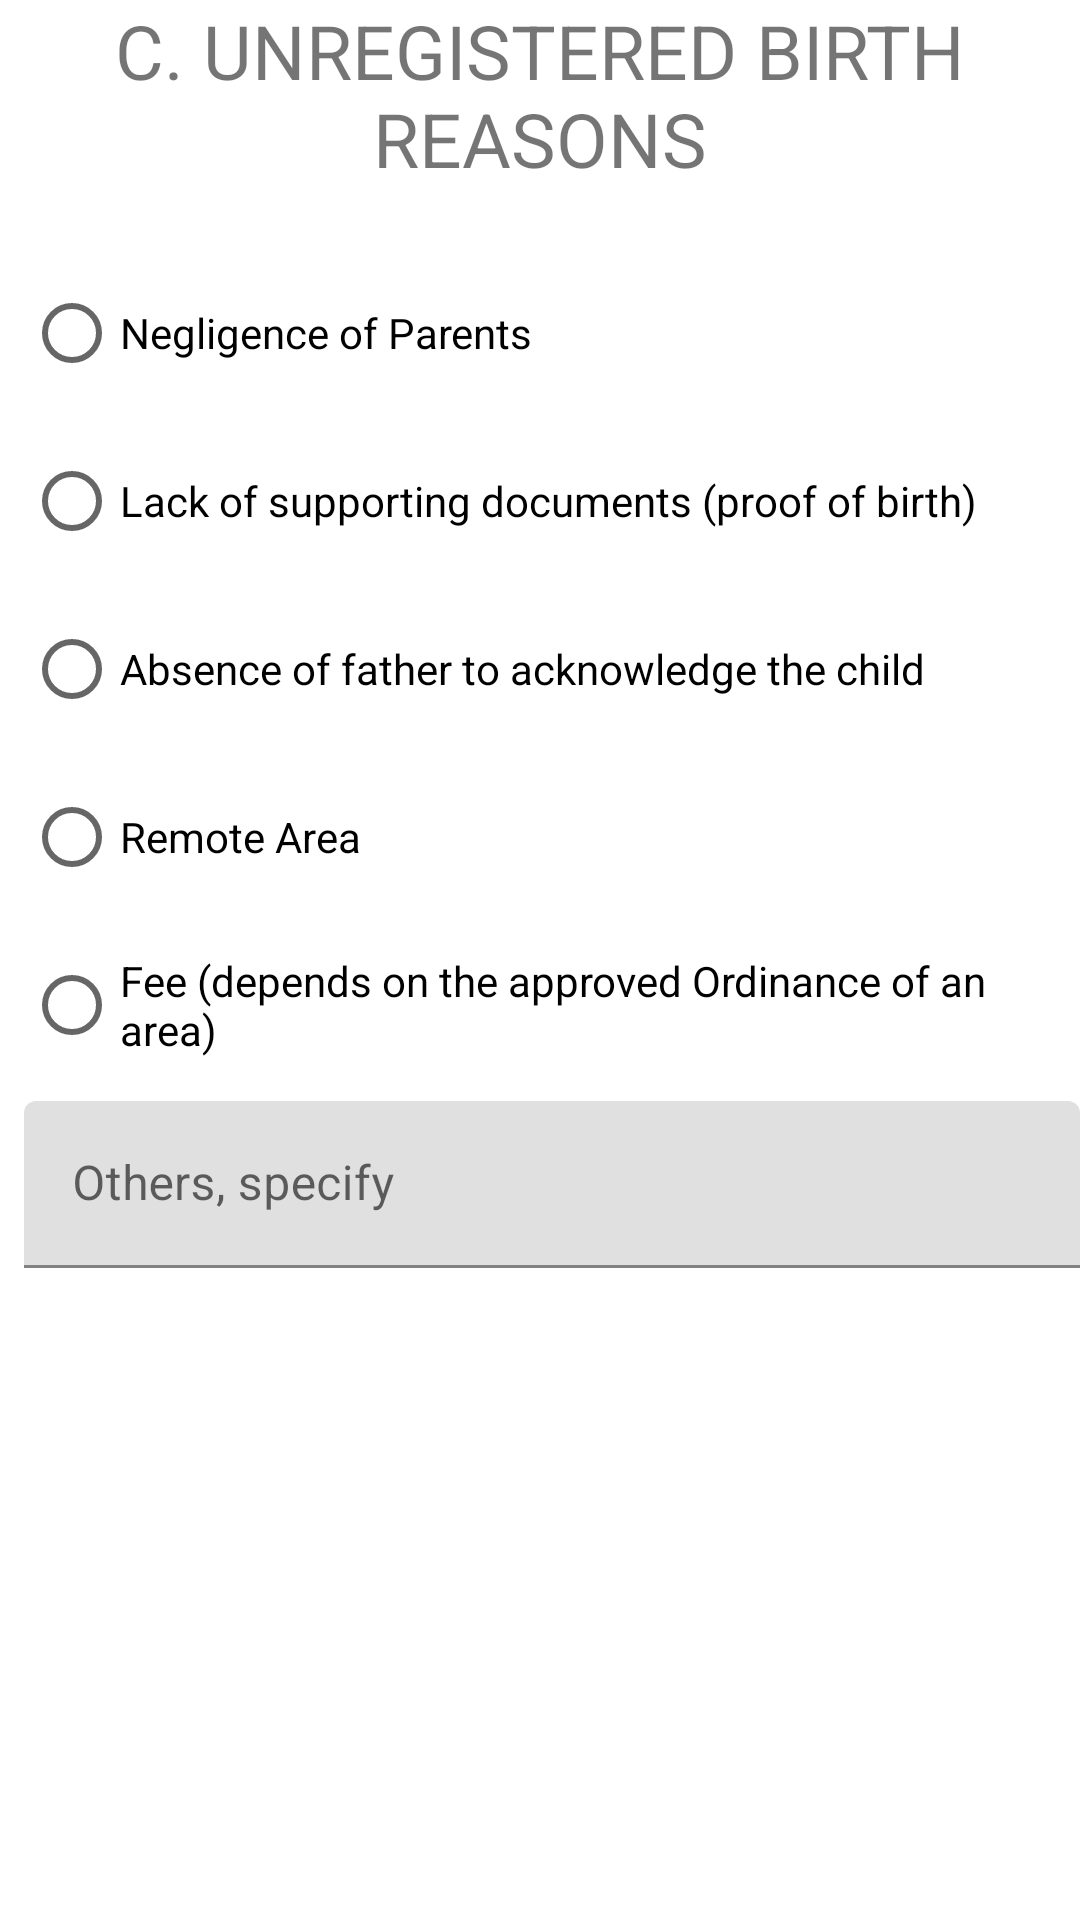

The Android layout XML behind this screen, and the referenced resources:
<!-- AndroidManifest.xml: application theme Theme.CityCenRider2018 -->
<!-- res/layout/dialog_c_unregisteredbirth.xml -->
<?xml version="1.0" encoding="utf-8"?>
<LinearLayout xmlns:android="http://schemas.android.com/apk/res/android"
    xmlns:app="http://schemas.android.com/apk/res-auto"
    xmlns:tools="http://schemas.android.com/tools"
    android:layout_width="match_parent"
    android:layout_height="match_parent"
    android:orientation="vertical">

    <ScrollView
        android:layout_width="match_parent"
        android:layout_height="match_parent">

        <LinearLayout
            android:layout_width="match_parent"
            android:layout_height="match_parent"
            android:orientation="vertical">

            <TextView
                android:layout_width="match_parent"
                android:layout_height="wrap_content"
                android:textSize="25sp"
                android:text="C. UNREGISTERED BIRTH REASONS"
                android:textAlignment="center">

            </TextView>

            <RadioGroup
                android:id="@+id/rdGroup_dialog_UnregisteredBirth"
                android:layout_width="match_parent"
                android:layout_height="match_parent">

                <RadioButton
                    android:id="@+id/textView3"
                    android:layout_width="match_parent"
                    android:layout_height="wrap_content"
                    android:layout_marginStart="8dp"
                    android:layout_marginTop="24dp"
                    android:hint="3"
                    android:text="Negligence of Parents"
                    android:textSize="@dimen/textSize"
                    />

                <RadioButton
                    android:id="@+id/textView4"
                    android:layout_width="match_parent"
                    android:layout_height="wrap_content"
                    android:layout_marginStart="8dp"
                    android:layout_marginTop="8dp"
                    android:hint="4"
                    android:text="Lack of supporting documents (proof of birth)"
                    android:textSize="@dimen/textSize"
                    />

                <RadioButton
                    android:id="@+id/textView5"
                    android:layout_width="match_parent"
                    android:layout_height="wrap_content"
                    android:layout_marginStart="8dp"
                    android:layout_marginTop="8dp"
                    android:hint="5"
                    android:text="Absence of father to acknowledge the child"
                    android:textSize="@dimen/textSize"
                    />

                <RadioButton
                    android:id="@+id/textView6"
                    android:layout_width="match_parent"
                    android:layout_height="wrap_content"
                    android:layout_marginStart="8dp"
                    android:layout_marginTop="8dp"
                    android:hint="6"
                    android:text="Remote Area"
                    android:textSize="@dimen/textSize"
                    />

                <RadioButton
                    android:id="@+id/textView7"
                    android:layout_width="match_parent"
                    android:layout_height="wrap_content"
                    android:layout_marginStart="8dp"
                    android:layout_marginTop="8dp"
                    android:hint="7"
                    android:text="Fee (depends on the approved Ordinance of an area)"
                    android:textSize="@dimen/textSize"
                    />

                <android.support.design.widget.TextInputLayout
                    android:layout_width="match_parent"
                    android:layout_height="wrap_content"
                    android:layout_marginStart="8dp"
                    android:layout_marginBottom="15sp"
                    android:layout_marginTop="8dp">
                    <EditText
                        android:id="@+id/txtViewOthers_C_Unregistered"
                        android:layout_width="match_parent"
                        android:layout_height="wrap_content"
                        android:hint="Others, specify"
                        android:textSize="@dimen/textSize"
                        />
                </android.support.design.widget.TextInputLayout>
            </RadioGroup>


        </LinearLayout>
    </ScrollView>


</LinearLayout>
<!-- resources referenced by this layout -->
<resources>
  <style name="Theme.CityCenRider2018" parent="Theme.MaterialComponents.DayNight.DarkActionBar">
          
          <item name="colorPrimary">@color/purple_500</item>
          <item name="colorPrimaryVariant">@color/purple_700</item>
          <item name="colorOnPrimary">@color/white</item>
          
          <item name="colorSecondary">@color/teal_200</item>
          <item name="colorSecondaryVariant">@color/teal_700</item>
          <item name="colorOnSecondary">@color/black</item>
          
          <item name="android:statusBarColor">?attr/colorPrimaryVariant</item>
          
      </style>
  <!-- not gathered from this repository: default colours our renderer supplied (Android Studio template values) -->
  <color name="purple_500">#FF6200EE</color>
  <color name="purple_700">#FF3700B3</color>
  <color name="teal_200">#FF03DAC5</color>
  <color name="teal_700">#FF018786</color>
  <color name="black">#FF000000</color>
  <color name="white">#FFFFFFFF</color>
</resources>
